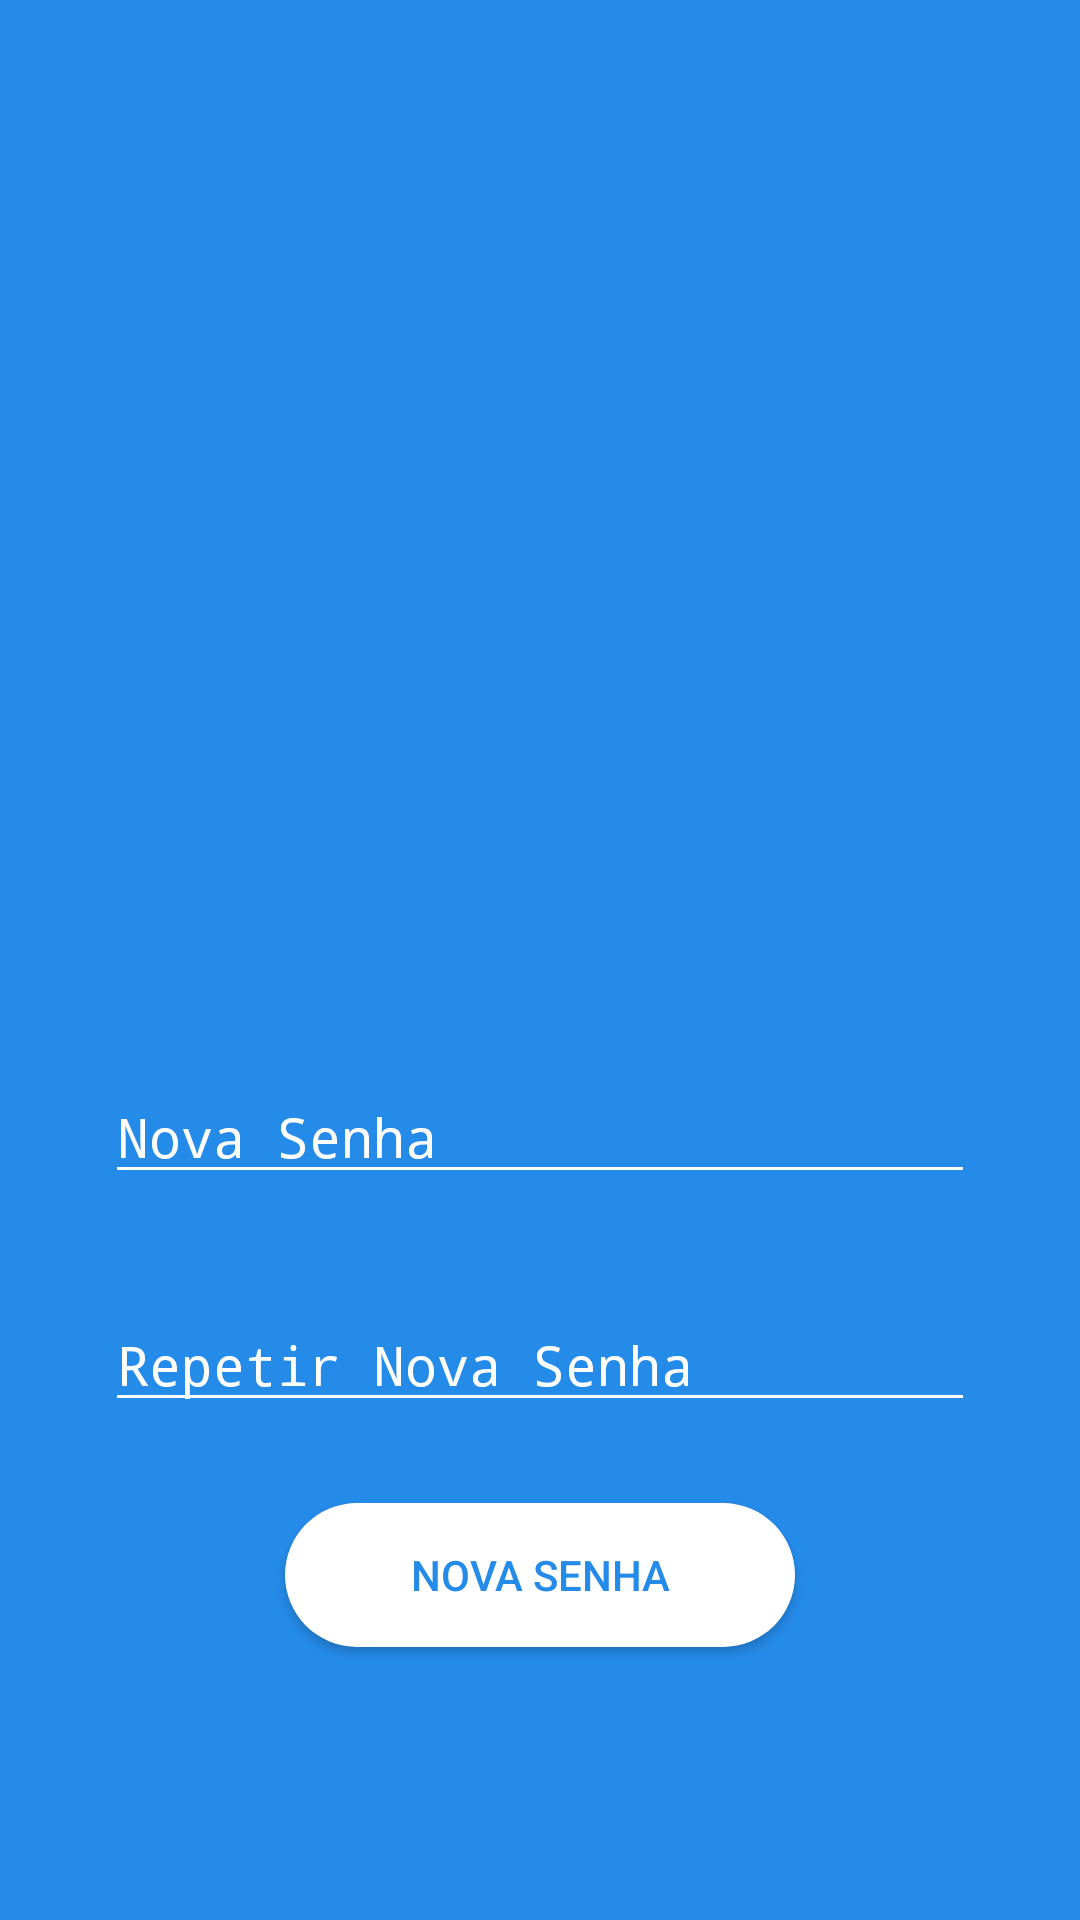

Produce the Android XML layout that renders to this screen, including the resource entries it uses.
<!-- AndroidManifest.xml: application theme AppTheme -->
<!-- res/layout/activity_reset.xml -->
<?xml version="1.0" encoding="utf-8"?>
<RelativeLayout xmlns:android="http://schemas.android.com/apk/res/android"
    android:layout_width="match_parent"
    android:layout_height="match_parent"
    android:background="#258BE9">

    <TextView
        android:id="@+id/textView_email_reset"
        android:layout_width="match_parent"
        android:layout_height="wrap_content"
        android:textSize="20dp"
        android:textColor="#258BE9"/>
    <ImageButton
        android:id="@+id/voltar"
        android:layout_width="wrap_content"
        android:layout_height="wrap_content"
        android:layout_marginStart="16dp"
        android:layout_marginLeft="16dp"
        android:layout_marginTop="16dp"
        android:layout_marginEnd="16dp"
        android:layout_marginRight="16dp"
        android:layout_marginBottom="16dp"
        android:background="#258BE9"
        android:src="@drawable/ic_voltar" />

    <ImageView
        android:id="@+id/image_logo"
        android:layout_width="match_parent"
        android:layout_height="wrap_content"
        android:layout_margin="48dp"
        android:src="@drawable/logo_branco" />

    <EditText
        android:id="@+id/edit_text_novaSenha"
        android:layout_width="match_parent"
        android:layout_height="wrap_content"
        android:layout_alignParentBottom="true"
        android:layout_marginLeft="35dp"
        android:layout_marginRight="35dp"
        android:layout_marginBottom="242dp"
        android:backgroundTint="@android:color/white"
        android:hint="Nova Senha"
        android:inputType="textPassword
"
        android:shadowColor="#FFFFFF"
        android:textColor="#FFFFFF"
        android:textColorHighlight="#FFFFFF"
        android:textColorHint="#FFFFFF"
        android:textColorLink="#FFFFFF" />

    <EditText
        android:id="@+id/edit_text_repetirNovaSenha"
        android:layout_width="match_parent"
        android:layout_height="wrap_content"
        android:layout_alignParentBottom="true"
        android:layout_marginLeft="35dp"
        android:layout_marginRight="35dp"
        android:layout_marginBottom="166dp"
        android:backgroundTint="@android:color/white"
        android:hint="Repetir Nova Senha"
        android:inputType="textPassword"
        android:shadowColor="#FFFFFF"
        android:textColor="#FFFFFF"
        android:textColorHighlight="#FFFFFF"
        android:textColorHint="#FFFFFF"
        android:textColorLink="#FFFFFF" />

    <Button
        android:id="@+id/button_novaSenha"
        android:layout_width="match_parent"
        android:layout_height="wrap_content"
        android:layout_alignParentBottom="true"
        android:layout_marginLeft="95dp"
        android:layout_marginRight="95dp"
        android:layout_marginBottom="91dp"
        android:background="@drawable/round_button"
        android:shadowColor="#DA2424"
        android:text="Nova Senha"
        android:textColor="#258BE9"
        android:textColorHint="#FFEB3B" />


</RelativeLayout>
<!-- resources referenced by this layout -->
<resources>
  <!-- drawable round_button (drawable-v24) -->
  <?xml version="1.0" encoding="utf-8"?>
  <shape xmlns:android="http://schemas.android.com/apk/res/android">
  
      <corners android:radius="48dp"/>
      <solid android:color="#FFFFFF"/>
  
  
  </shape>
  <style name="AppTheme" parent="Theme.AppCompat.Light.NoActionBar">
          <item name="android:statusBarColor">#2F80ED</item>
          <item name="buttonStyle">@style/CustomButton</item>
          <item name="windowActionBar">false</item>
          <item name="windowNoTitle">true</item>
      </style>
  <style name="CustomButton" parent="Widget.AppCompat.Button">
          <item name="android:background">@drawable/custom_button</item>
          <item name="android:textColor">#FFF</item>
          <item name="android:shadowColor">#000</item>
          <item name="android:stateListAnimator">@null</item>
      </style>
  <!-- drawable custom_button (drawable) -->
  <?xml version="1.0" encoding="utf-8"?>
  <selector xmlns:android="http://schemas.android.com/apk/res/android">
      <item
          android:state_pressed="true"
          android:drawable="@drawable/button_pressed" />
      <item
          android:drawable="@drawable/button" />
  </selector>
  <!-- drawable button_pressed (drawable-v24) -->
  <?xml version="1.0" encoding="utf-8"?>
  <shape xmlns:android="http://schemas.android.com/apk/res/android"
      android:padding="10dp"
      android:shape="rectangle">
  
      <corners
          android:radius="30dp" />
  
      <gradient
          android:angle="90"
          android:endColor="#7Fa5EE"
          android:startColor="#258BE9"/>
  
      <stroke
          android:width="1dp"
          android:color="#00a"/>
  </shape>
  <!-- drawable button (drawable-v24) -->
  <?xml version="1.0" encoding="utf-8"?>
  <shape xmlns:android="http://schemas.android.com/apk/res/android"
      android:padding="10dp"
      android:shape="rectangle">
  
      <corners
          android:radius="30dp" />
  
      <solid
          android:color="#258BE9"/>
  
      <stroke
          android:width="1dp"
          android:color="#00F"/>
  </shape>
</resources>
